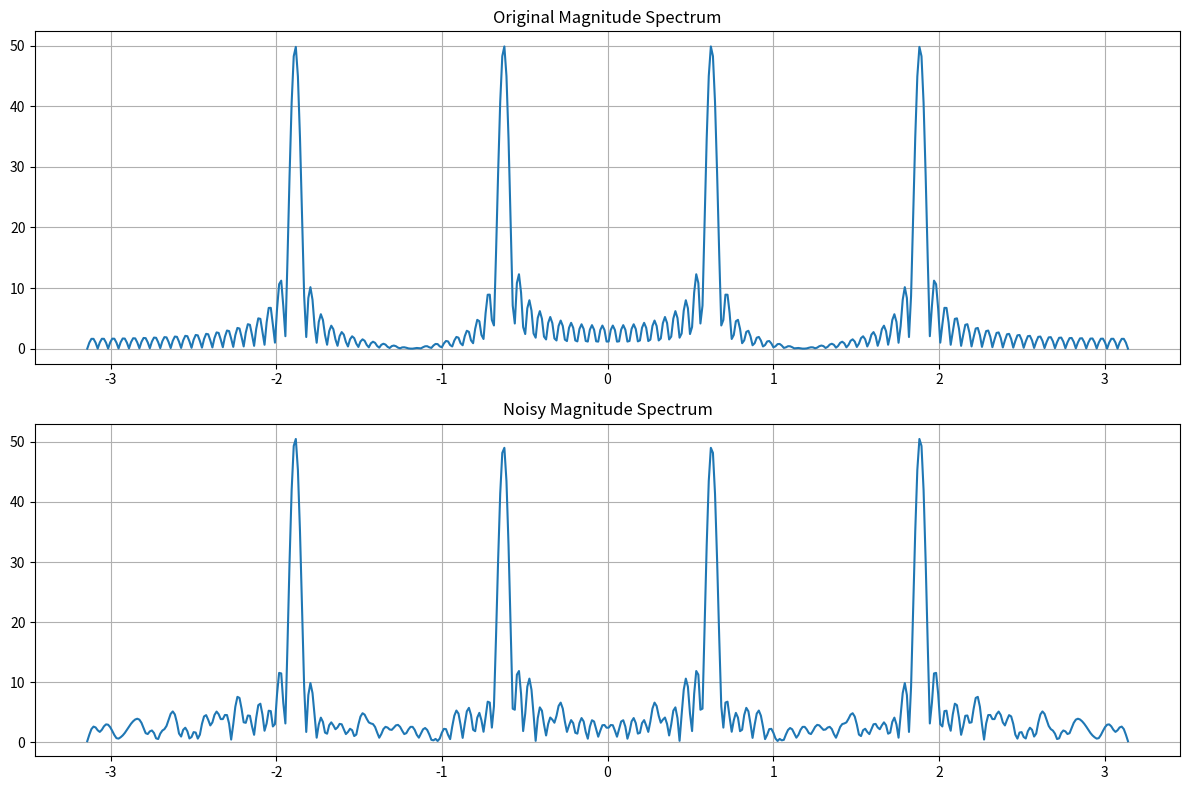
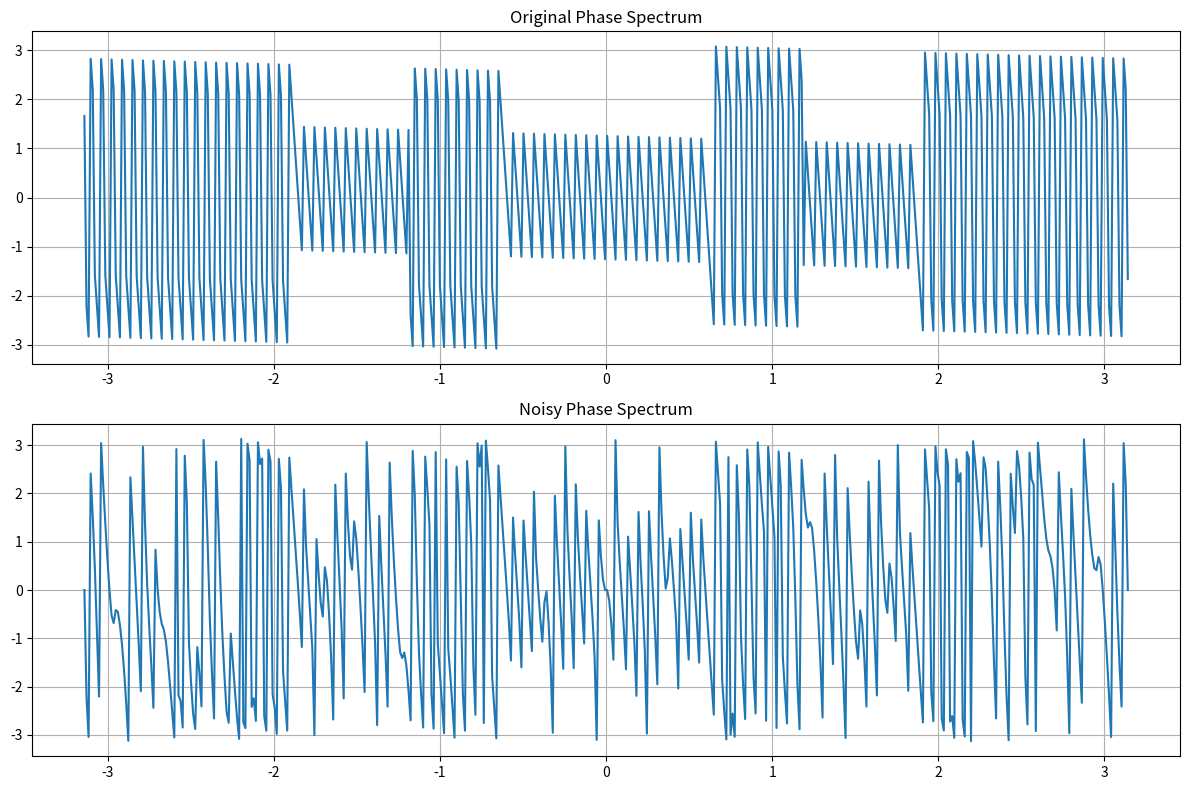

The matplotlib source for these figures, in order:
import numpy as np
import matplotlib.pyplot as plt

# 1. Generate Signals
N = 100
n = np.arange(N)

w1 = 0.2 * np.pi
w2 = 0.6 * np.pi

signal1 = np.sin(w1 * n)
signal2 = np.sin(w2 * n)

original_signal = signal1 + signal2

# 2. Add Gaussian Noise
noise = np.random.normal(0, 0.2, N)
noisy_signal = original_signal + noise

# 3. Frequency Range
omega = np.linspace(-np.pi, np.pi, 500)

# 4. Manual DTFT
def manual_dtft(signal, n, omega):

    X = np.zeros(len(omega), dtype=complex)

    for k in range(len(omega)):
        for i in range(len(n)):
            X[k] += signal[i] * np.exp(-1j * omega[k] * n[i])

    return X

# 5. Calculate DTFT
X_original = manual_dtft(original_signal, n, omega)
X_noisy = manual_dtft(noisy_signal, n, omega)

# 6. Magnitude
magnitude_original = np.abs(X_original)
magnitude_noisy = np.abs(X_noisy)

# 7. Phase
phase_original = np.angle(X_original)
phase_noisy = np.angle(X_noisy)

# 8. Plot Magnitude
plt.figure(figsize=(12, 8))

plt.subplot(2, 1, 1)
plt.plot(omega, magnitude_original)
plt.title("Original Magnitude Spectrum")
plt.grid()

plt.subplot(2, 1, 2)
plt.plot(omega, magnitude_noisy)
plt.title("Noisy Magnitude Spectrum")
plt.grid()

plt.tight_layout()
plt.show()

# 9. Plot Phase
plt.figure(figsize=(12, 8))

plt.subplot(2, 1, 1)
plt.plot(omega, phase_original)
plt.title("Original Phase Spectrum")
plt.grid()

plt.subplot(2, 1, 2)
plt.plot(omega, phase_noisy)
plt.title("Noisy Phase Spectrum")
plt.grid()

plt.tight_layout()
plt.show()
